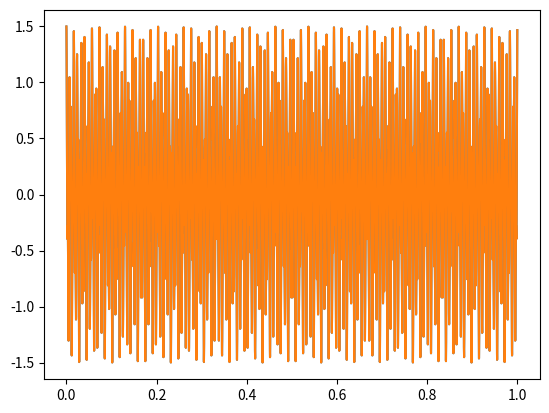

Source code (Python):
import numpy as np
from scipy.fft import fft, ifft, fftfreq
from scipy.signal import find_peaks
from tqdm.auto import tqdm
import matplotlib.pyplot as plt

def get_frequency(A, fs):
    a = np.abs(fft(A))
    f = fftfreq(len(A), 1/fs)
    
    pos_freqs = f >=0
    f = f[pos_freqs]
    a = a[pos_freqs]

    prom = 0.5 * np.max(a)
    peaks = find_peaks(a, prominence=prom)  # prominence evita detectar falsos picos por ruido en el espectro

    return f[peaks[0][0]]

def optical_fiber(
    A: np.ndarray,          # Señal óptica de entrada (array complejo, shape: (n_samples,))
    fs: float,       # Frecuencia de muestreo [Hz] (ajustar según la señal)
    length: float,          # Longitud de la fibra [km]
    alpha: float = 0.0,     # Atenuación [dB/km]
    beta_2: float = 0.0,    # Dispersión de segundo orden [ps²/km]
    beta_3: float = 0.0,    # Dispersión de tercer orden [ps³/km]
    gamma: float = 0.0,     # Coeficiente no lineal [(W·km)⁻¹]
    phi_max: float = 0.05,  # Máxima rotación de fase no lineal permitida [rad]
) -> np.ndarray:
    """
    Wrapper para simular la propagación en fibra óptica monomodo usando SSFM adaptativo.
    
    Esta función resuelve la NLSE numéricamente, considerando efectos lineales (atenuación y dispersión)
    y no lineales (Kerr). Usa paso adaptativo basado en la fase no lineal para optimizar precisión y eficiencia.
    
    Parameters
    ----------
    A : np.ndarray
        Señal óptica de entrada (array complejo).
    fs : float
        Frecuencia de muestreo (para calcular frecuencias angulares).
    length : float
        Longitud de la fibra.
    alpha : float, optional
        Atenuación [dB/km].
    beta_2 : float, optional
        Dispersión de segundo orden [ps²/km].
    beta_3 : float, optional
        Dispersión de tercer orden [ps³/km].
    gamma : float, optional
        Coeficiente no lineal [(W·km)⁻¹].
    phi_max : float, optional
        Umbral para paso adaptativo [rad]. Reemplazar este argumento por el número de pasos en caso de optar por una implementación de paso fijo.
        
    Returns
    -------
    np.ndarray
        Señal óptica de salida (array complejo).
    """
    
    # Paso 1: Convertir alpha a unidades neperianas (1/km)
    alpha_np = alpha * np.log(10) / 10
    
    # Paso 2: Calcular frecuencias angulares ω (en rad/ps)
    w = get_frequency(A, fs) * 2 * np.pi

    # Paso 3: Operador lineal D en dominio de frecuencia
    D_op = -alpha_np/2 + beta_2*w*w/2*1j + beta_3*w*w*w/6*1j
    
    # Paso 4: Inicializar paso adaptativo h
    if gamma == 0 or (beta_2 == 0 and beta_3 == 0):
        h = length  # Caso sin dispersión o no linealidad, la solución es exacta
    else:
        P_max = np.max(np.abs(A*A))
        h = phi_max/gamma/P_max
    
    h = min(h, length)  # Asegurar que h no exceda la longitud total

    # Inicializar posición actual
    steps = 0
    z = 0.0
    prev_z = 0.0

    # ignorar esta linea..
    progress_bar = tqdm(total=100, desc="Progreso de propagación", bar_format="{l_bar}{bar}|[{elapsed}{postfix}]", postfix={"steps": 0})
    
    # Paso 5: Bucle principal de SSFM adaptativo
    while z < length:
        z = prev_z + h

        A_squared = abs(A*A)

        progress_bar.set_postfix({"steps": steps, "z": z}) # ignorar esta linea..

        ## Implementar SSFM simétrico
        N_op = gamma * (np.abs(A_squared)) * 1j
        
        # Paso 5.1: Operador N en h/2
        A = np.exp(N_op*h/2)*A

        # Paso 5.2: Operados D en h
        A = ifft(np.exp(D_op*h)*fft(A))

        # Paso 5.3: Operador N en h/2
        A = np.exp(N_op*h/2)*A

        progress_bar.update(100 * z / length) # ignorar esta linea..

        prev_z = z
        
        # Paso 5.4: Si se optó por la implemntación adaptiva, calcular nueva h
        if gamma == 0 or (beta_2 == 0 and beta_3 == 0):
            pass
        else:
            P_max = np.max(A_squared)
            h = phi_max/gamma/P_max
            h = min(h, length - z)  # Asegurar que h no exceda la longitud restante

        z += h # Avanzar posición
        steps += 1 # Actualizar número de pasos

    progress_bar.close() # ignorar esta linea..
    
    return A


fs = 6000
t = np.linspace(0, 1, fs, endpoint=False)
A = np.exp(2j*np.pi*123*t) + 0.5*np.exp(2j*np.pi*300*t)

B = optical_fiber(A, fs, 20, 0, 0, 0, 0, 0)

plt.plot(t, A)
plt.plot(t, B)
plt.show()
